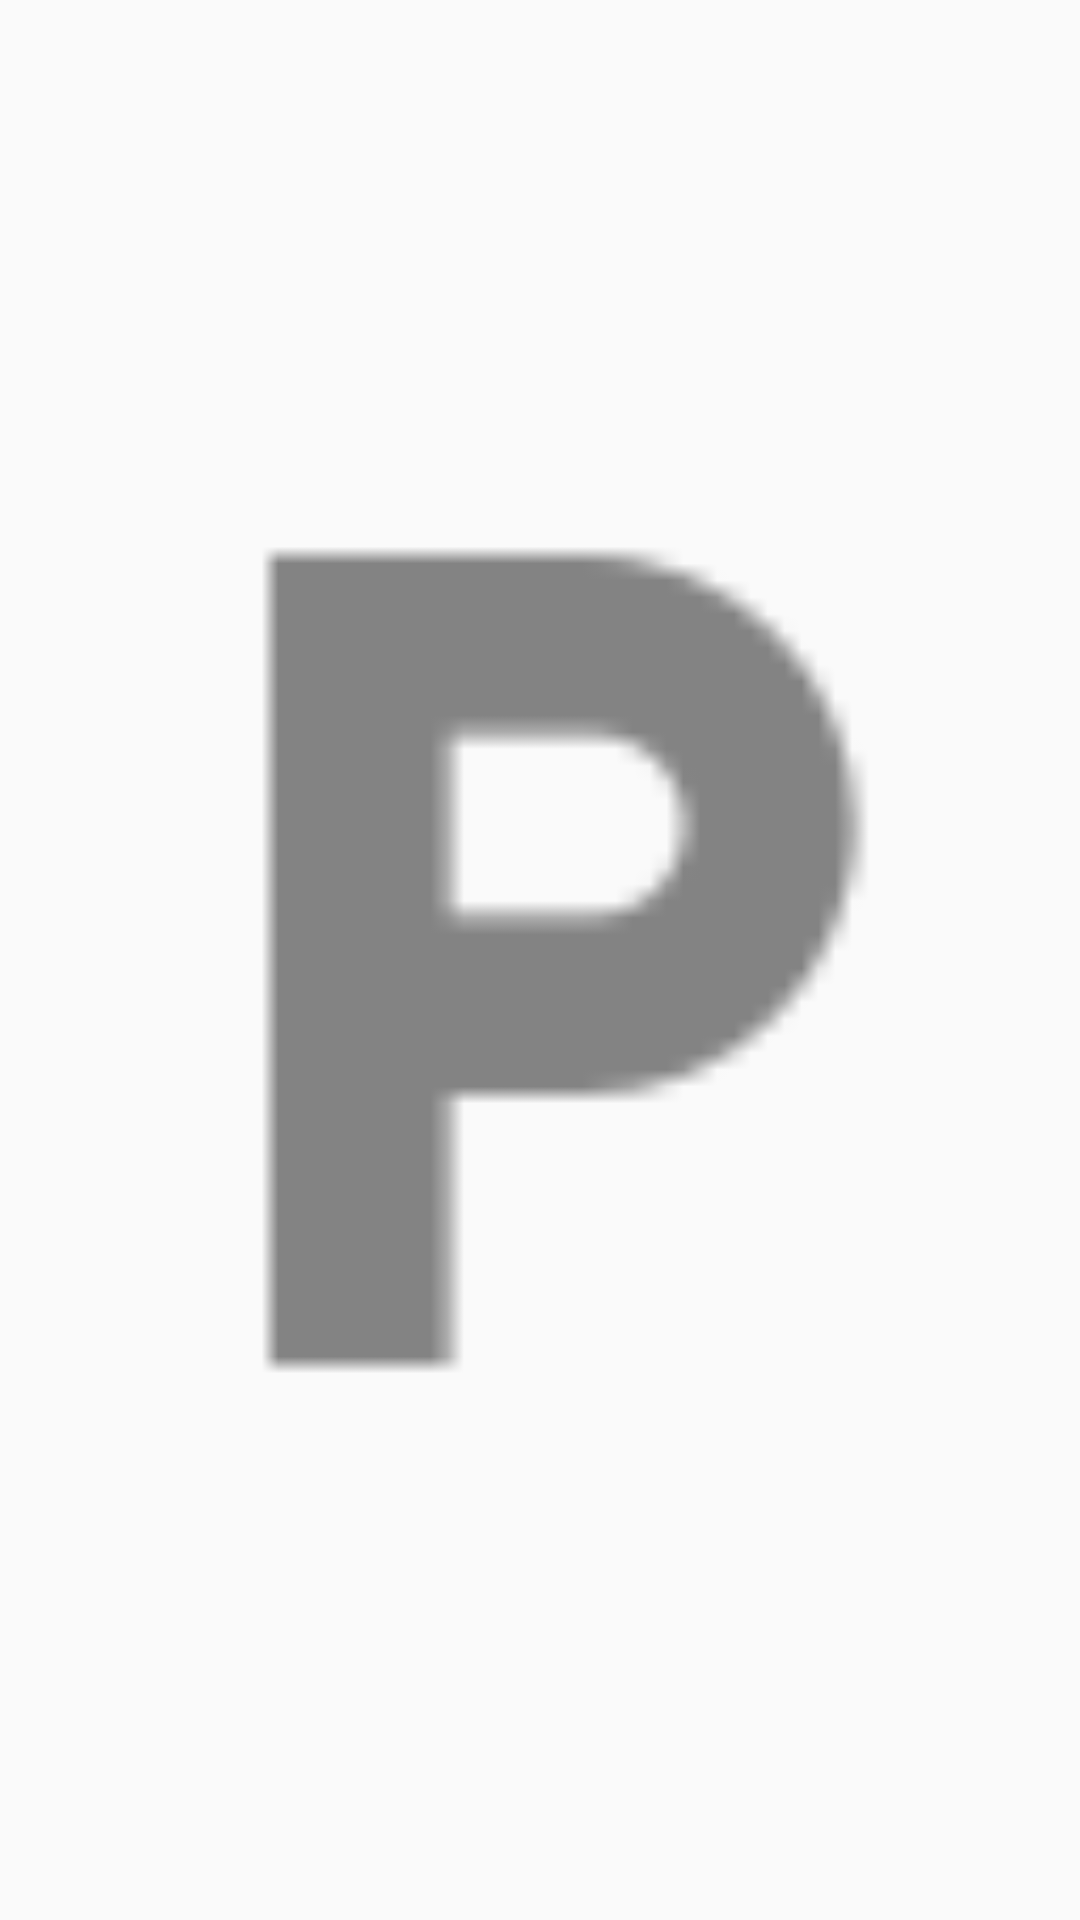

Here is an Android app screen rendered from its layout file. Give the layout XML and the strings, colors and styles it references.
<!-- AndroidManifest.xml: activity theme Theme.Splash -->
<!-- res/layout/activity_splash.xml -->
<?xml version="1.0" encoding="utf-8"?>
<RelativeLayout xmlns:android="http://schemas.android.com/apk/res/android"
    xmlns:tools="http://schemas.android.com/tools"
    android:layout_width="match_parent"
    android:layout_height="match_parent"
    tools:context=".view.SplashActivity">

    <ImageView
        android:layout_width="match_parent"
        android:layout_height="match_parent"
        android:src="@drawable/ic_action_name"
        />

</RelativeLayout>
<!-- resources referenced by this layout -->
<resources>
  <!-- drawable ic_action_name: png bitmap (drawable-mdpi, 242 bytes) -->
  <style name="Theme.Splash" parent="AppTheme">
      </style>
  <style name="AppTheme" parent="Theme.AppCompat.Light.DarkActionBar">
          
          <item name="colorPrimary">@color/colorPrimary</item>
          <item name="colorPrimaryDark">@color/colorPrimaryDark</item>
          <item name="colorAccent">@color/colorAccent</item>
      </style>
  <!-- not gathered from this repository: default colours our renderer supplied (Android Studio template values) -->
  <color name="colorPrimary">#FF6200EE</color>
  <color name="colorPrimaryDark">#FF3700B3</color>
  <color name="colorAccent">#FF03DAC5</color>
</resources>
